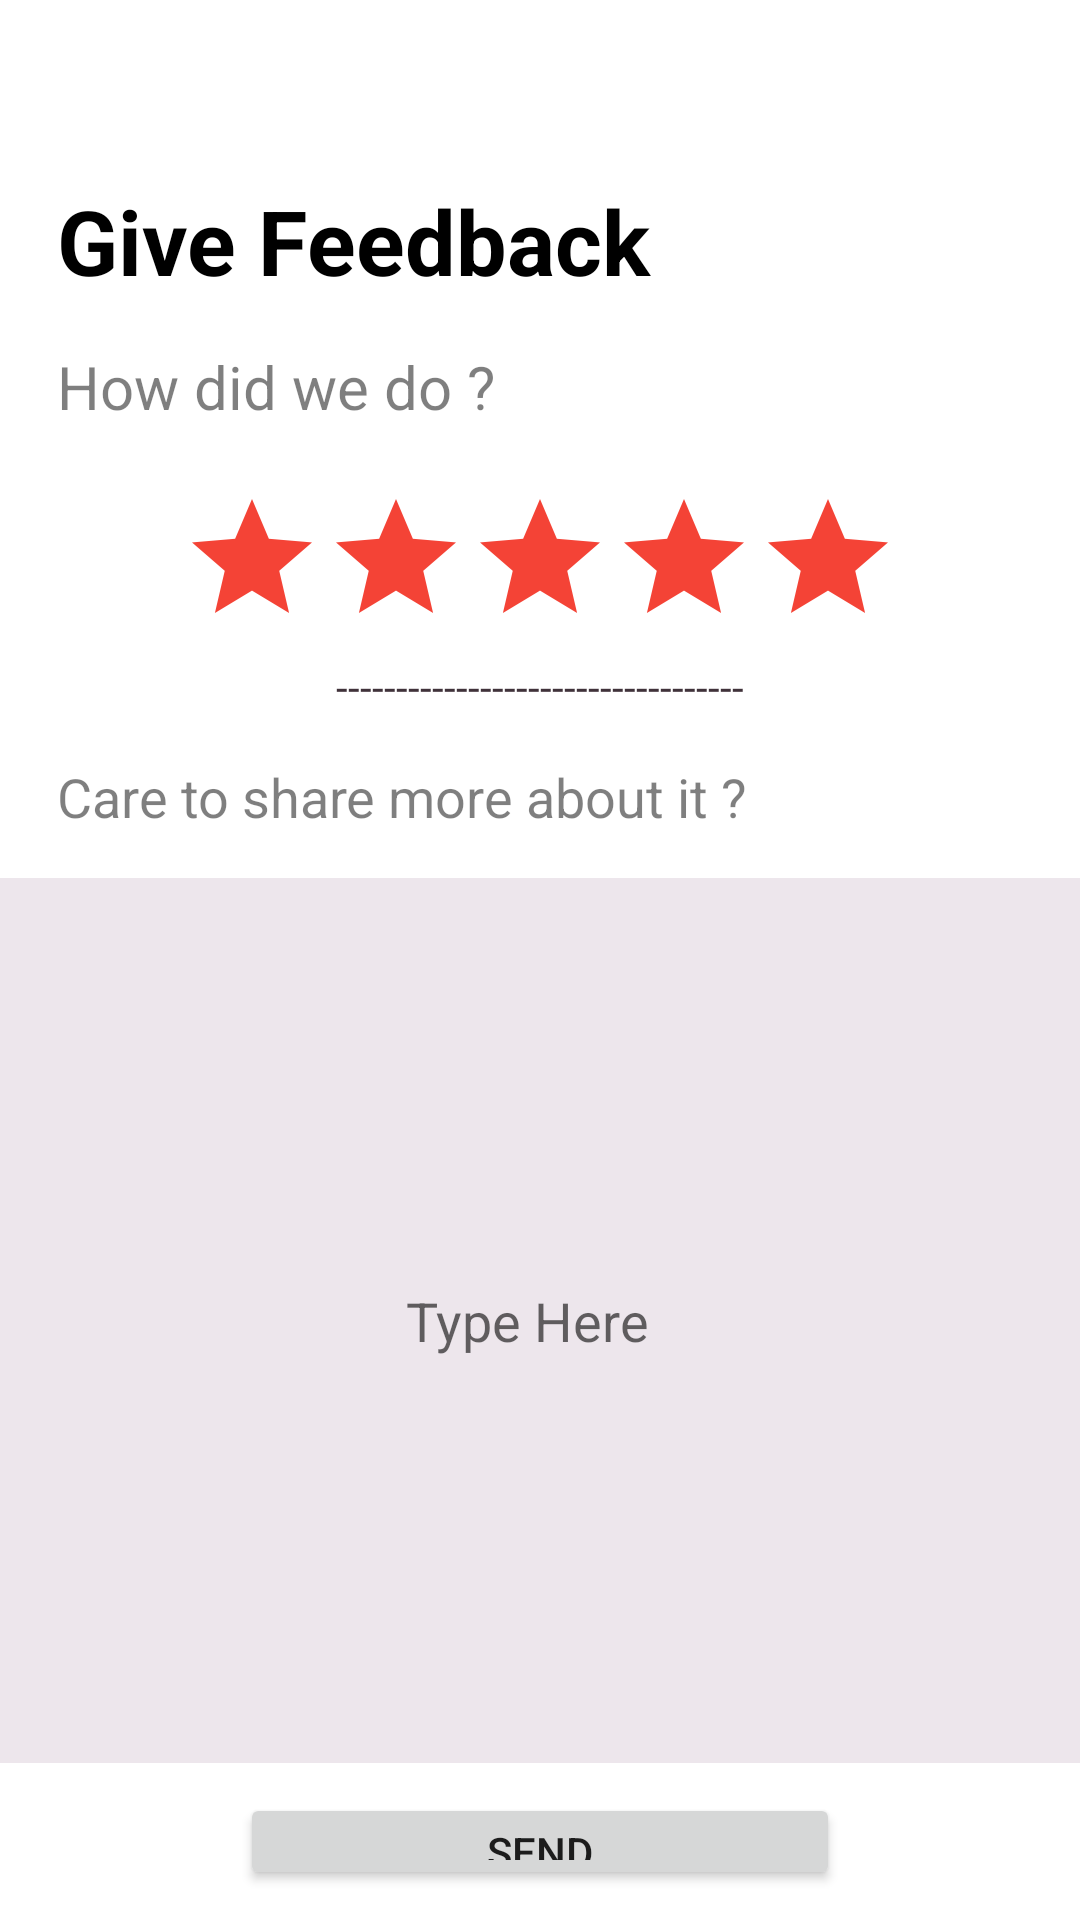

Reconstruct the res/layout file that produces this screen, plus the resources it refers to.
<!-- AndroidManifest.xml: application theme Theme.Major_project -->
<!-- res/layout/fragment_feed_back.xml -->
<?xml version="1.0" encoding="utf-8"?>
<LinearLayout xmlns:android="http://schemas.android.com/apk/res/android"
    xmlns:tools="http://schemas.android.com/tools"
    android:layout_width="match_parent"
    android:layout_height="match_parent"
    tools:context=".Fragments.FeedBack"
    android:clickable="true"
    android:background="@color/white"
    android:orientation="vertical"
    >

    <ImageView
        android:id="@+id/menu_backBtn"
        android:layout_width="30dp"
        android:layout_height="30dp"
        android:layout_marginTop="20dp"
        android:layout_marginLeft="15dp"
        android:src="@drawable/baseline_arrow_back_24" />

    <TextView
        android:textSize="30sp"
        android:textStyle="bold"
        android:textColor="@color/black"
        android:layout_marginRight="20dp"
        android:layout_marginTop="10dp"
        android:layout_marginLeft="19dp"
        android:layout_width="match_parent"
        android:layout_height="wrap_content"
        android:text="Give Feedback" />


    <TextView
        android:textSize="20sp"
        android:layout_marginRight="20dp"
        android:layout_marginTop="15dp"
        android:layout_marginLeft="19dp"
        android:textColor="@color/dark_grey"
        android:layout_width="match_parent"
        android:layout_height="wrap_content"
        android:text="How did we do ?" />


    <LinearLayout
        android:layout_width="match_parent"
        android:layout_height="wrap_content"
        android:gravity="center_horizontal"
        android:orientation="horizontal"
        android:layout_marginTop="20dp">

        <RatingBar
            android:id="@+id/ratingBar"
            android:layout_width="wrap_content"
            android:layout_height="wrap_content"
            android:numStars="5"
            android:progressBackgroundTint="#F44336"
            android:progressTint="#241EC3" >

        </RatingBar>
    </LinearLayout>

    <TextView
        android:id="@+id/textView"
        android:layout_width="match_parent"
        android:layout_height="wrap_content"
        android:gravity="center_horizontal"
        android:text="----------------------------------"
        android:textColor="#40323A" />

    <TextView
        android:textSize="18sp"
        android:layout_marginRight="20dp"
        android:layout_marginTop="15dp"
        android:layout_marginLeft="19dp"
        android:layout_marginBottom="15dp"
        android:textColor="@color/dark_grey"
        android:layout_width="match_parent"
        android:layout_height="wrap_content"
        android:text="Care to share more about it ?" />

    <EditText

        android:layout_width="369dp"
        android:layout_height="295dp"
        android:layout_gravity="center"
        android:background="#Fff"
        android:backgroundTint="#EDE6EC"
        android:gravity="center"
        android:hint="Type Here  "
        android:inputType="textMultiLine"
        android:lines="4"
        android:padding="65dp" />

    <Button
        android:id="@+id/sendBtn"
        android:text="send"
        android:layout_width="200dp"
        android:layout_height="wrap_content"
        android:layout_margin="10dp"
        android:layout_gravity="center"
        />

</LinearLayout>
<!-- resources referenced by this layout -->
<resources>
  <color name="black">#FF000000</color>
  <color name="dark_grey">#80000000</color>
  <color name="white">#FFFFFFFF</color>
  <style name="Theme.Major_project" parent="Base.Theme.Major_project">
      </style>
  <style name="Base.Theme.Major_project" parent="Theme.MaterialComponents.Light.NoActionBar">
          
          <item name="colorPrimary">@color/orange</item>
          <item name="colorPrimaryVariant">@color/green_dark</item>
          <item name="colorOnPrimary">@color/white</item>
          
          <item name="colorSecondary">@color/blue</item>
          <item name="colorSecondaryVariant">@color/blue_dark</item>
          <item name="colorOnSecondary">@color/black</item>
          
          <item name="android:statusBarColor" tools:targetApi="l">@color/orange</item>
          
      </style>
  <color name="orange">#ff5722</color>
  <color name="green_dark">#003300</color>
  <color name="blue">#0288D1</color>
  <color name="blue_dark">#005B9F</color>
</resources>
